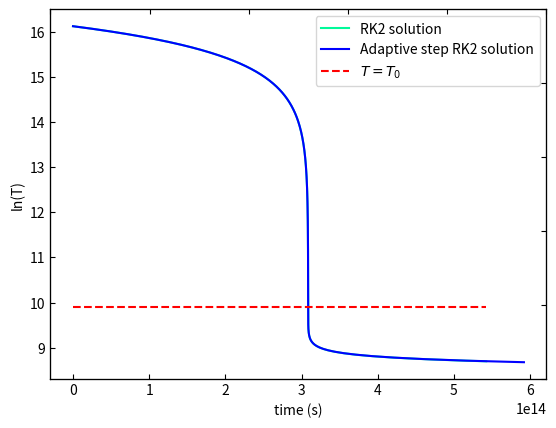
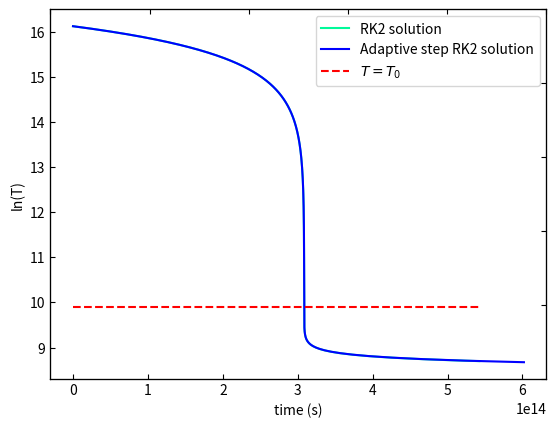
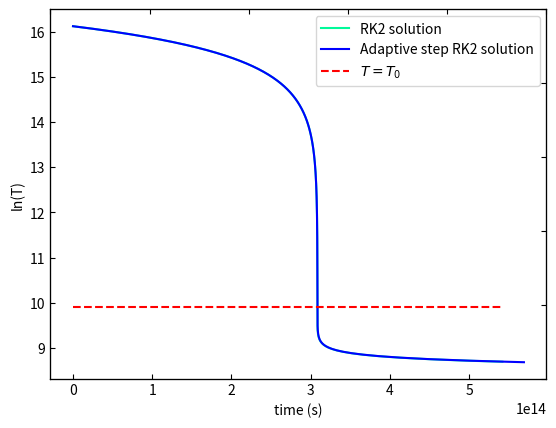
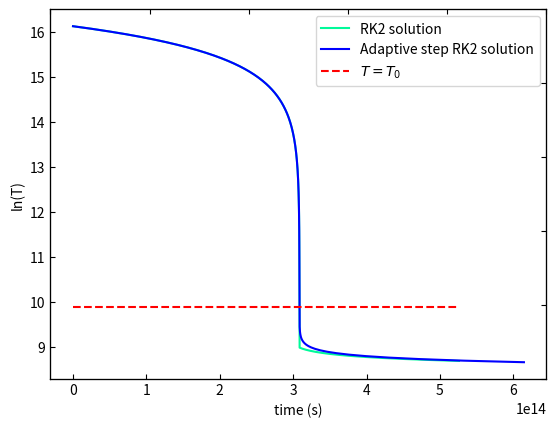
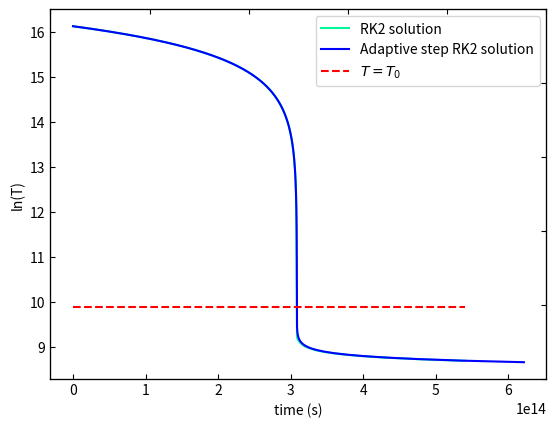
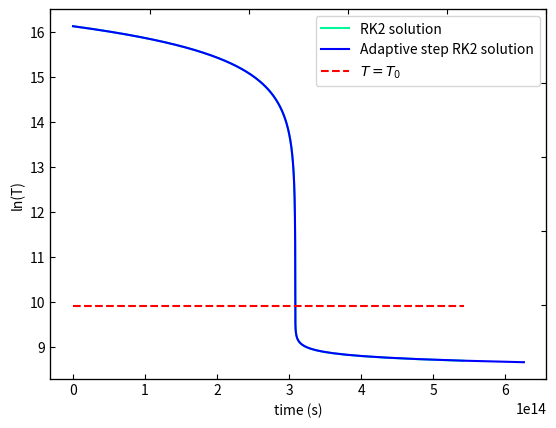
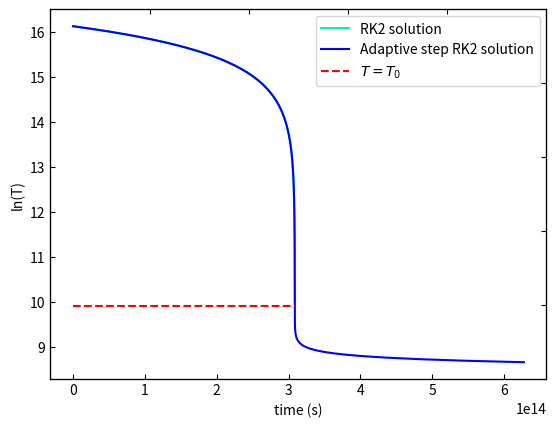
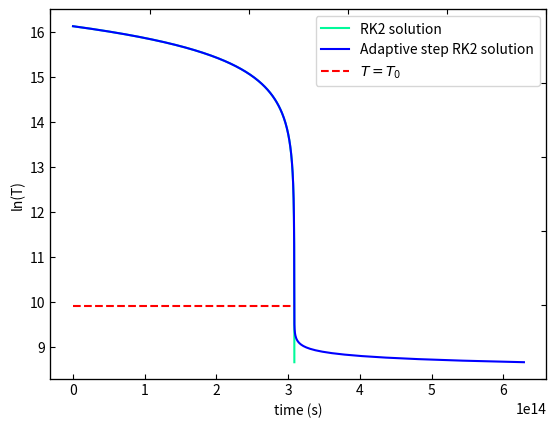

These figures' Python source, in order:
#!/usr/bin/env python3

import numpy as np
import matplotlib.pyplot as plt

compare = True # if True compares normal RK2 with adaptive step RK2. Otherwise just normal RK2


def Tf(T): # enter T in Kelvin!!; =^ rhs of ODE

    C = -4.83e-7 # Ks⁻¹
    if T <= 2e4:
        return C*(T/2e4)**10
    else: 
        return C*(T/2e4)**(-0.5) 


# 2nd order RK predictor corrector meth: K1 = f(y_n, t_n); K2 = f(y_n + K1*Delta_t, t_{n+1}); y_{n+1} = y_n + (K1 + K2)/2*Delta_t

def RK2pc(Deltat):

    #Deltat = 1e10 # s
    T = [1e7] # K
    t = [0] # s
    i = 0
    while T[i] >= 6e3:
        K1 = Tf(T[i])
        K2 = Tf(T[i] + K1*Deltat)
        Tnew = T[i] + (K1+K2)/2*Deltat
        T.append(Tnew)
        t.append(Deltat*(i+1))
        i += 1
    print("RK2:", i, "steps")
    return T, t

# Adaptive stepszie RK2
def RK2as(Deltat, err_max):
    T = [1e7] # K
    t = [0] # s
    i = 0
    while T[i] >= 6e3:
        # Full Step
        K1 = Tf(T[i])
        K2 = Tf(T[i] + K1*Deltat)
        Tnew_full = T[i] + (K1+K2)/2*Deltat
        T.append(Tnew_full)
        t.append(t[-1]+Deltat)
        # Two half steps
        Deltat /= 2
        Tnew_half = T[i]
        for _ in range(2):
            K1 = Tf(T[i])
            K2 = Tf(T[i] + K1*Deltat)
            Tnew_half += (K1+K2)/2*Deltat
        err = abs(Tnew_full - Tnew_half)
        Deltat = 2*Deltat * (err_max/err)**(1/3)
        i += 1
    print("Adaptive RK2:", i, "steps \n" )
    return T,t


if __name__ == "__main__":
    
    Deltats = [1e10, 2e10, 5e10, 8e10, 8.5e10, 8.8e10, 8.9e10, 9e10]

    for i in range(len(Deltats)):
        plt.figure()
        T, t = RK2pc(Deltats[i])
        plt.plot(t, np.log(T),'-', color='mediumspringgreen', label = 'RK2 solution')
        if compare:
            T2, t2 = RK2as(Deltats[i], 50)
            plt.plot(t2, np.log(T2),'-', color='blue', label = 'Adaptive step RK2 solution')

        # Plotting settins
        plt.xlabel('time (s)')
        plt.ylabel('ln(T)')
        plt.hlines(np.log(2e4),t[0],t[-1], colors='r',linestyles='--',label='$T=T_0$')
        plt.legend()
        ax = plt.gca()
        ax.legend()
        axR = ax.twinx()
        axT = ax.twiny()
        ax.tick_params(direction='in')
        axT.tick_params(direction='in')
        axR.tick_params(direction='in')
        axR.yaxis.set_major_formatter(plt.NullFormatter())
        axT.xaxis.set_major_formatter(plt.NullFormatter())
        plt.savefig(f'deltat{i}.png')
    
    print("\n")

